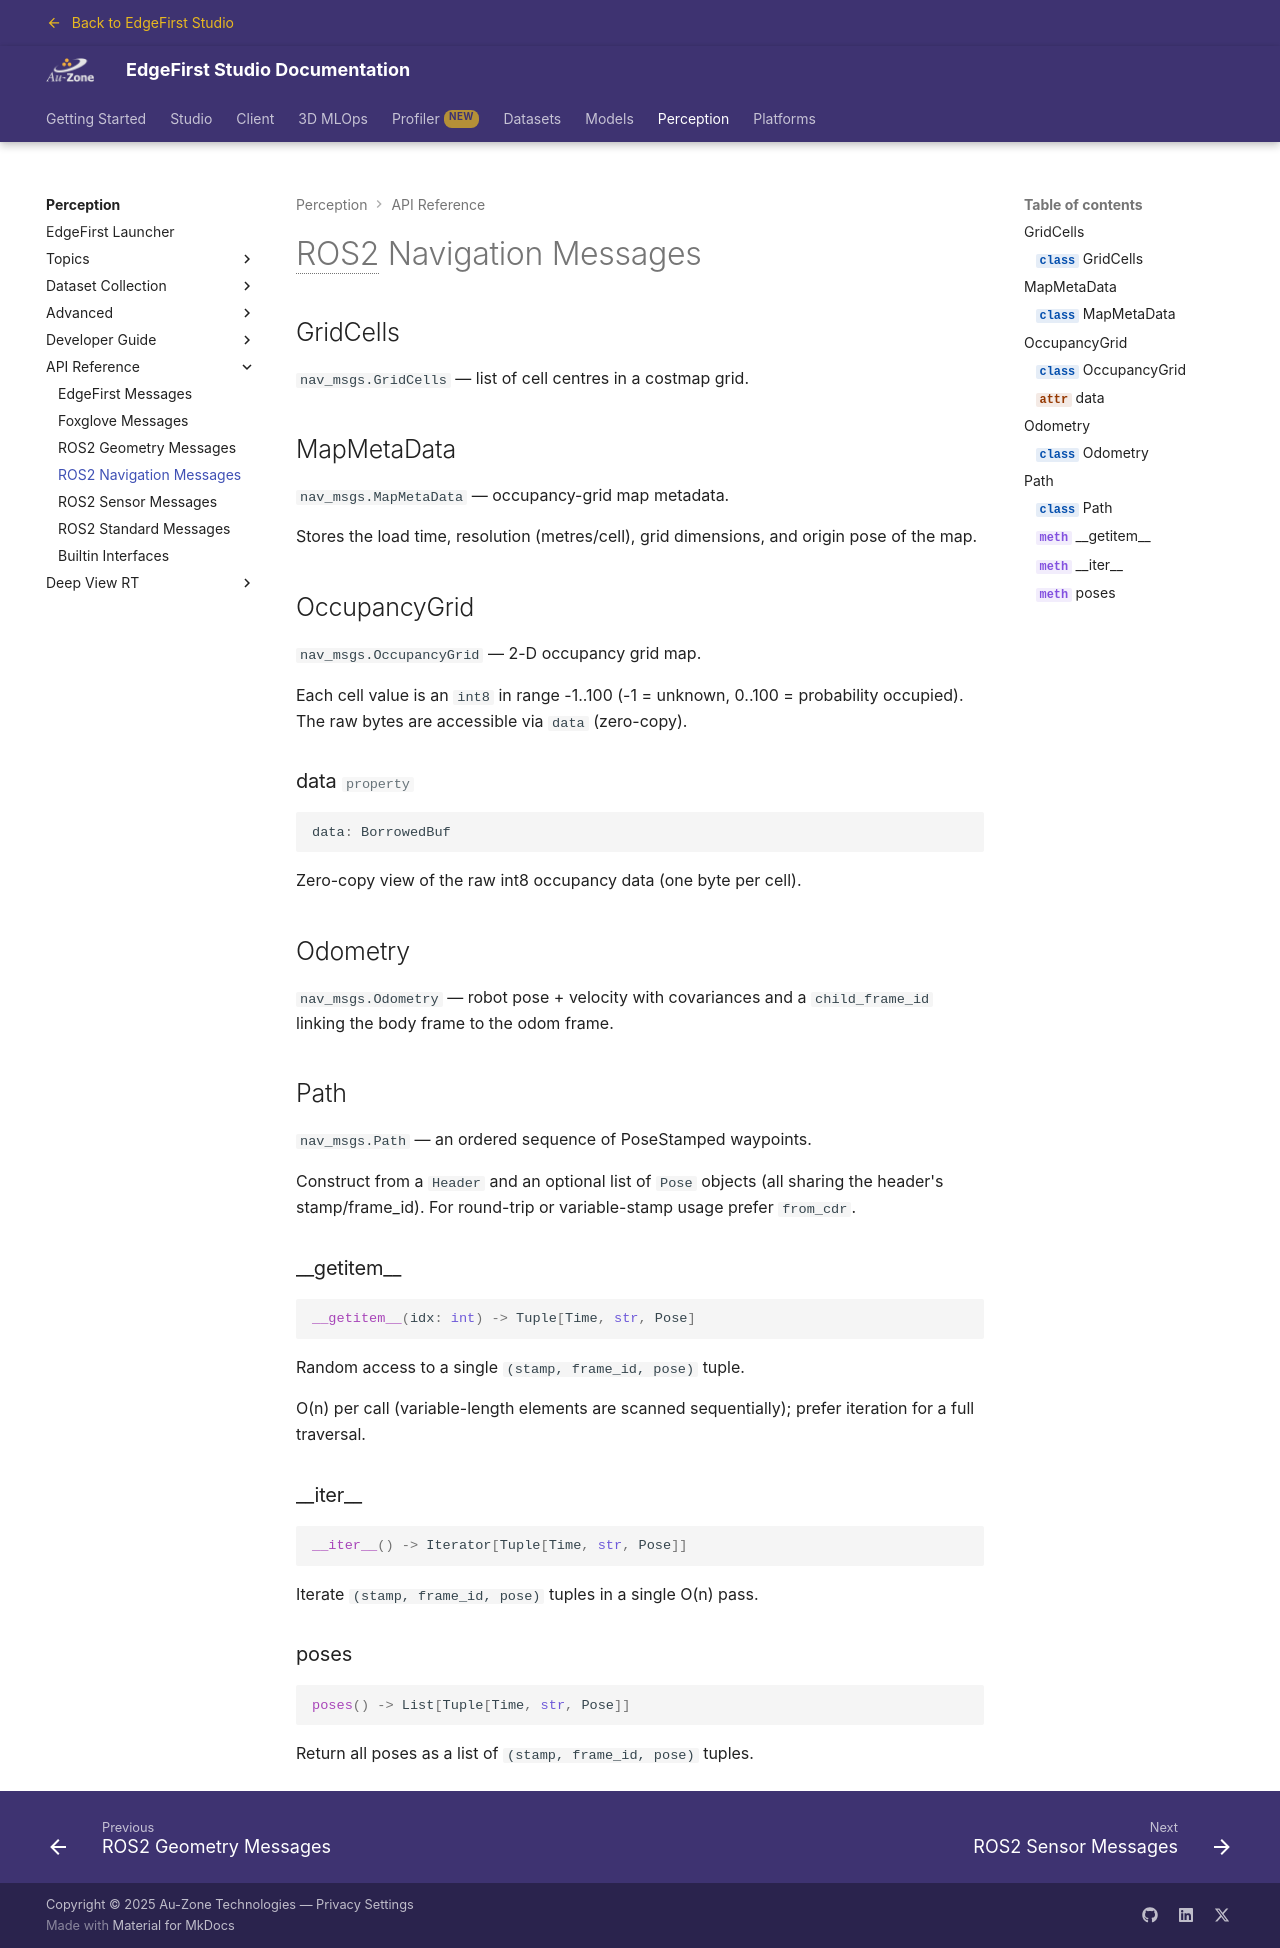

repository: EdgeFirstAI/documentation · page: saas/perception/api/nav_msgs/index.html · generator: mkdocs

# ROS2 Navigation Messages

## GridCells

::: edgefirst.schemas.nav_msgs.GridCells

## MapMetaData

::: edgefirst.schemas.nav_msgs.MapMetaData

## OccupancyGrid

::: edgefirst.schemas.nav_msgs.OccupancyGrid

## Odometry

::: edgefirst.schemas.nav_msgs.Odometry

## Path

::: edgefirst.schemas.nav_msgs.Path
